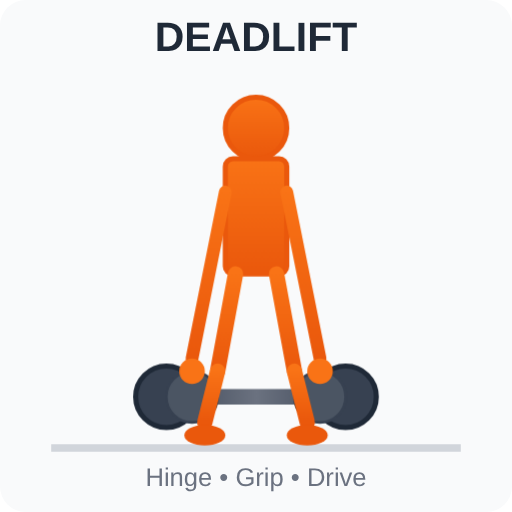
t = 0.00 s
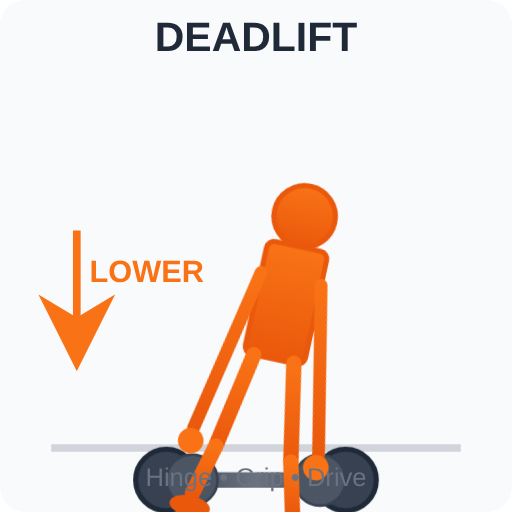
t = 0.70 s
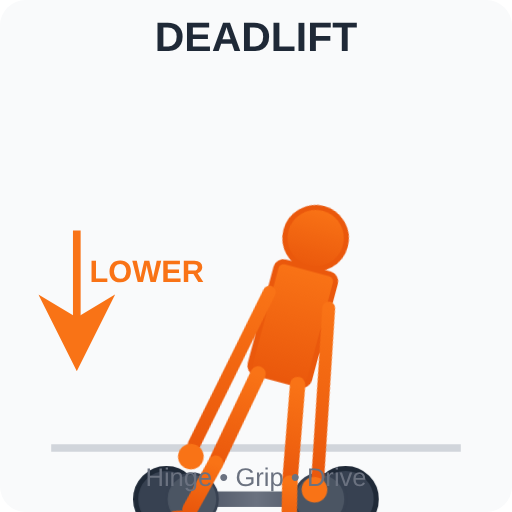
t = 1.30 s
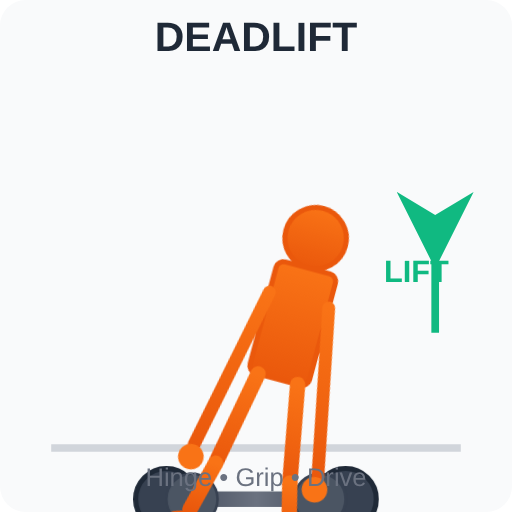
t = 2.00 s
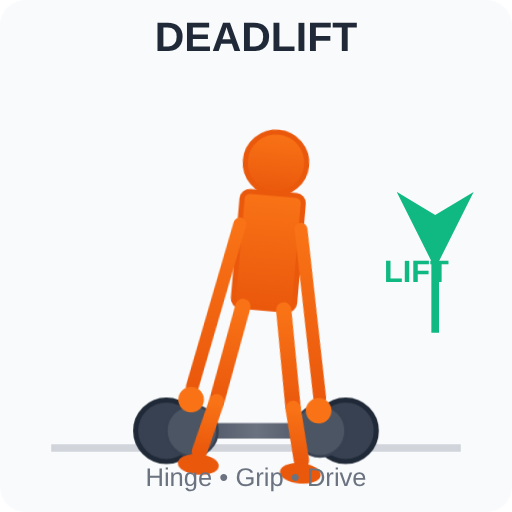
t = 2.60 s
t = 3.25 s: frame unchanged from t = 0.00 s, image omitted

The animated SVG that drew these frames (rendered in a browser with its animation timeline set to each time). Animation: 4 CSS @keyframes rules; one cycle of 4.00 s, repeats indefinitely.

<!-- Enhanced Deadlift Animation with Directional Arrows -->
<svg width="200" height="200" viewBox="0 0 200 200" xmlns="http://www.w3.org/2000/svg">
    <defs>
        <linearGradient id="figGrad" x1="0%" y1="0%" x2="0%" y2="100%">
            <stop offset="0%" style="stop-color:#f97316;stop-opacity:1" />
            <stop offset="100%" style="stop-color:#ea580c;stop-opacity:1" />
        </linearGradient>
        
        <linearGradient id="barGrad" x1="0%" y1="0%" x2="100%" y2="0%">
            <stop offset="0%" style="stop-color:#374151;stop-opacity:1" />
            <stop offset="50%" style="stop-color:#6b7280;stop-opacity:1" />
            <stop offset="100%" style="stop-color:#374151;stop-opacity:1" />
        </linearGradient>
        
        <marker id="arrowUpDL" markerWidth="10" markerHeight="10" refX="5" refY="5" orient="auto">
            <path d="M 10 0 L 0 5 L 10 10 L 7 5 Z" fill="#10b981" />
        </marker>
        <marker id="arrowDownDL" markerWidth="10" markerHeight="10" refX="5" refY="5" orient="auto">
            <path d="M 0 0 L 10 5 L 0 10 L 3 5 Z" fill="#f97316" />
        </marker>
    </defs>
    
    <style>
        @keyframes deadlift {
            0% { transform: translateY(0) rotate(0deg); }
            25% { transform: translateY(40px) rotate(15deg); }
            50% { transform: translateY(40px) rotate(15deg); }
            75% { transform: translateY(0) rotate(0deg); }
            100% { transform: translateY(0) rotate(0deg); }
        }
        
        @keyframes barbellLift {
            0% { transform: translateY(0); }
            25% { transform: translateY(40px); }
            50% { transform: translateY(40px); }
            75% { transform: translateY(0); }
            100% { transform: translateY(0); }
        }
        
        @keyframes arrowUpDL {
            0%, 40% { opacity: 0; }
            50%, 70% { opacity: 1; }
            75%, 100% { opacity: 0; }
        }
        
        @keyframes arrowDownDL {
            0%, 75% { opacity: 0; }
            10%, 40% { opacity: 1; }
            50%, 100% { opacity: 0; }
        }
        
        .deadlift-body { 
            animation: deadlift 4s ease-in-out infinite;
            transform-origin: 100px 140px;
        }
        .barbell-dl { animation: barbellLift 4s ease-in-out infinite; }
        .arrow-up-dl { animation: arrowUpDL 4s ease-in-out infinite; }
        .arrow-down-dl { animation: arrowDownDL 4s ease-in-out infinite; }
    </style>
    
    <!-- Background -->
    <rect width="200" height="200" fill="#f9fafb" rx="10"/>
    
    <!-- Ground -->
    <line x1="20" y1="175" x2="180" y2="175" stroke="#d1d5db" stroke-width="3"/>
    
    <!-- Barbell on ground (animated) -->
    <g class="barbell-dl">
        <!-- Bar -->
        <rect x="60" y="152" width="80" height="6" fill="url(#barGrad)" rx="3"/>
        
        <!-- Weight plates -->
        <circle cx="65" cy="155" r="12" fill="#374151" stroke="#1f2937" stroke-width="2"/>
        <circle cx="135" cy="155" r="12" fill="#374151" stroke="#1f2937" stroke-width="2"/>
        
        <!-- Inner plates -->
        <circle cx="75" cy="155" r="10" fill="#4b5563" stroke="#374151" stroke-width="1"/>
        <circle cx="125" cy="155" r="10" fill="#4b5563" stroke="#374151" stroke-width="1"/>
    </g>
    
    <!-- Animated figure -->
    <g class="deadlift-body">
        <!-- Head -->
        <circle cx="100" cy="50" r="12" fill="url(#figGrad)" stroke="#ea580c" stroke-width="2"/>
        
        <!-- Torso -->
        <rect x="88" y="62" width="24" height="45" fill="url(#figGrad)" stroke="#ea580c" stroke-width="2" rx="3"/>
        
        <!-- Arms (gripping bar) -->
        <line x1="88" y1="75" x2="75" y2="140" stroke="url(#figGrad)" stroke-width="5" stroke-linecap="round"/>
        <line x1="112" y1="75" x2="125" y2="140" stroke="url(#figGrad)" stroke-width="5" stroke-linecap="round"/>
        
        <!-- Hands on bar -->
        <circle cx="75" cy="145" r="5" fill="#f97316"/>
        <circle cx="125" cy="145" r="5" fill="#f97316"/>
        
        <!-- Legs -->
        <line x1="92" y1="107" x2="85" y2="145" stroke="url(#figGrad)" stroke-width="6" stroke-linecap="round"/>
        <line x1="108" y1="107" x2="115" y2="145" stroke="url(#figGrad)" stroke-width="6" stroke-linecap="round"/>
        
        <!-- Lower legs -->
        <line x1="85" y1="145" x2="80" y2="165" stroke="url(#figGrad)" stroke-width="6" stroke-linecap="round"/>
        <line x1="115" y1="145" x2="120" y2="165" stroke="url(#figGrad)" stroke-width="6" stroke-linecap="round"/>
        
        <!-- Feet -->
        <ellipse cx="80" cy="170" rx="8" ry="4" fill="#ea580c"/>
        <ellipse cx="120" cy="170" rx="8" ry="4" fill="#ea580c"/>
    </g>
    
    <!-- Directional arrows -->
    <g class="arrow-up-dl">
        <line x1="170" y1="130" x2="170" y2="90" stroke="#10b981" stroke-width="3" marker-end="url(#arrowUpDL)"/>
        <text x="150" y="110" fill="#10b981" font-size="12" font-weight="bold" font-family="Arial">LIFT</text>
    </g>
    
    <g class="arrow-down-dl">
        <line x1="30" y1="90" x2="30" y2="130" stroke="#f97316" stroke-width="3" marker-end="url(#arrowDownDL)"/>
        <text x="35" y="110" fill="#f97316" font-size="12" font-weight="bold" font-family="Arial">LOWER</text>
    </g>
    
    <!-- Exercise label -->
    <text x="100" y="20" text-anchor="middle" fill="#1f2937" font-size="16" font-weight="bold" font-family="Arial">DEADLIFT</text>
    
    <!-- Instruction -->
    <text x="100" y="190" text-anchor="middle" fill="#6b7280" font-size="10" font-family="Arial">Hinge • Grip • Drive</text>
</svg>
